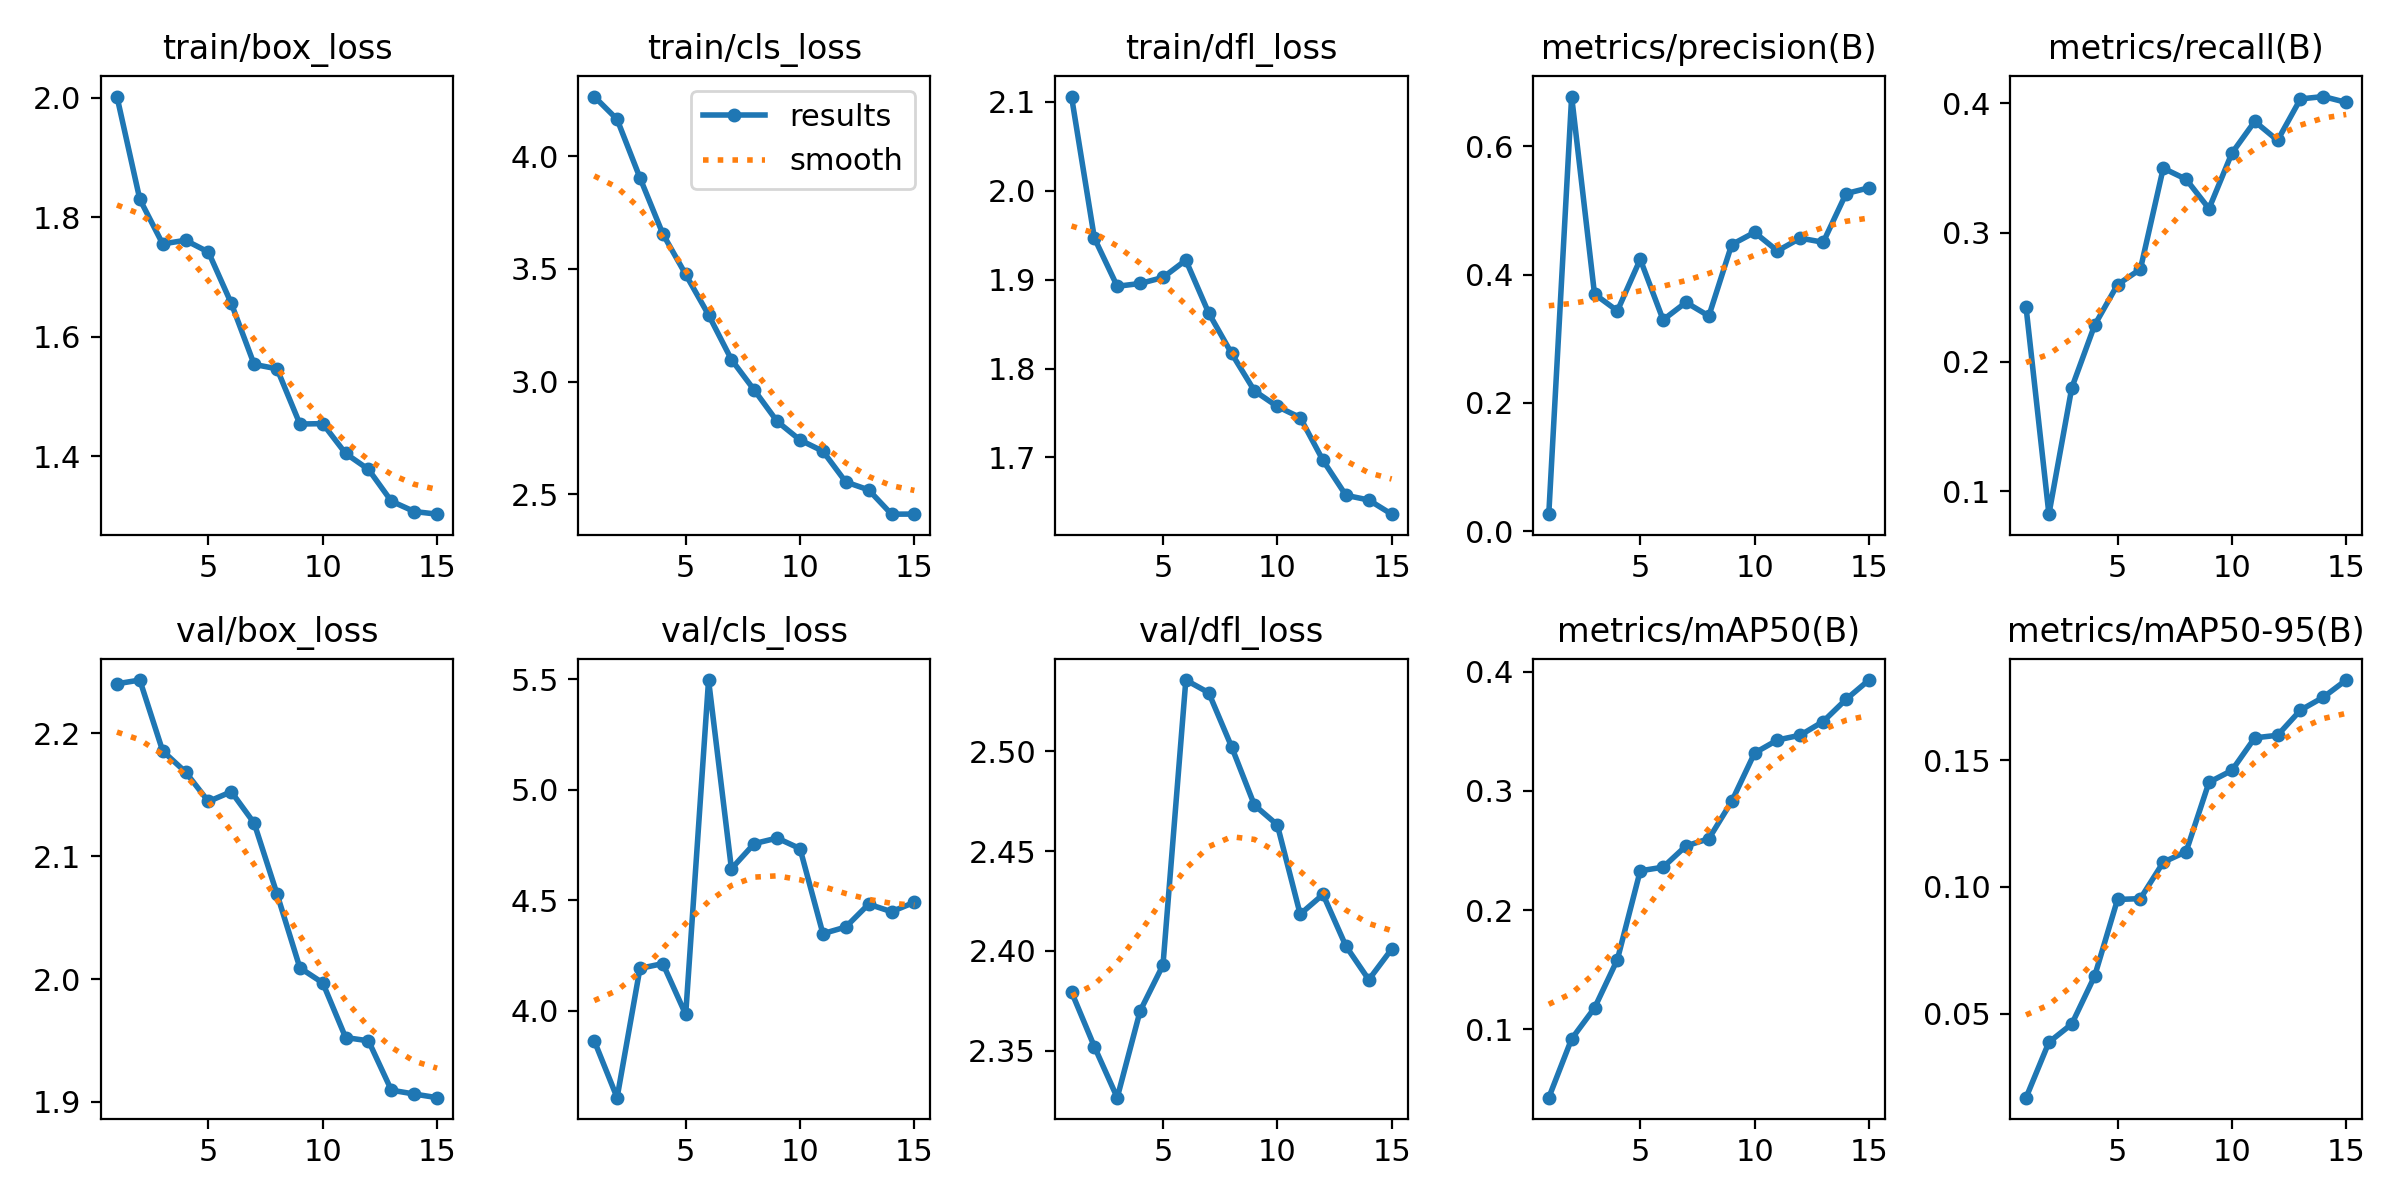

Values plotted in this chart, from the file beside it:
epoch, time, train/box_loss, train/cls_loss, train/dfl_loss, metrics/precision(B), metrics/recall(B), metrics/mAP50(B), metrics/mAP50-95(B), val/box_loss, val/cls_loss, val/dfl_loss, lr/pg0, lr/pg1, lr/pg2
1, 60.18, 2.002, 4.264, 2.106, 0.02656, 0.2422, 0.04251, 0.01685, 2.24, 3.866, 2.38, 0.0001102, 0.0001102, 0.0001102
2, 110.3, 1.83, 4.163, 1.947, 0.6776, 0.08207, 0.09187, 0.03872, 2.243, 3.608, 2.352, 0.0002066, 0.0002066, 0.0002066
3, 158.5, 1.755, 3.903, 1.893, 0.3698, 0.1799, 0.1178, 0.04589, 2.186, 4.192, 2.327, 0.0002883, 0.0002883, 0.0002883
4, 207.3, 1.761, 3.655, 1.896, 0.3435, 0.2284, 0.1584, 0.06482, 2.169, 4.214, 2.37, 0.0002671, 0.0002671, 0.0002671
5, 226.9, 1.742, 3.475, 1.903, 0.4239, 0.2597, 0.233, 0.09501, 2.145, 3.984, 2.393, 0.0002451, 0.0002451, 0.0002451
6, 266.4, 1.656, 3.295, 1.922, 0.3295, 0.2716, 0.236, 0.09535, 2.152, 5.496, 2.536, 0.0002231, 0.0002231, 0.0002231
7, 286.1, 1.554, 3.097, 1.863, 0.3568, 0.3498, 0.2538, 0.1097, 2.127, 4.643, 2.529, 0.0002011, 0.0002011, 0.0002011
8, 305.9, 1.546, 2.962, 1.817, 0.3355, 0.3412, 0.2599, 0.1139, 2.069, 4.757, 2.502, 0.0001792, 0.0001792, 0.0001792
9, 325.7, 1.454, 2.823, 1.775, 0.4469, 0.3185, 0.2912, 0.1412, 2.009, 4.782, 2.473, 0.0001572, 0.0001572, 0.0001572
10, 345.2, 1.455, 2.741, 1.757, 0.4659, 0.3614, 0.3318, 0.1459, 1.997, 4.734, 2.463, 0.0001352, 0.0001352, 0.0001352
11, 364.6, 1.405, 2.691, 1.745, 0.437, 0.386, 0.3427, 0.1587, 1.952, 4.349, 2.418, 0.0001132, 0.0001132, 0.0001132
12, 385.1, 1.378, 2.555, 1.697, 0.4569, 0.3713, 0.3468, 0.1598, 1.95, 4.379, 2.428, 9.1242e-05, 9.1242e-05, 9.1242e-05
13, 406.1, 1.325, 2.52, 1.657, 0.4504, 0.4034, 0.3583, 0.1697, 1.91, 4.483, 2.402, 6.9264e-05, 6.9264e-05, 6.9264e-05
14, 426.5, 1.308, 2.412, 1.652, 0.5263, 0.4052, 0.3769, 0.1748, 1.906, 4.449, 2.386, 4.7286e-05, 4.7286e-05, 4.7286e-05
15, 450.4, 1.303, 2.412, 1.636, 0.5353, 0.4007, 0.3931, 0.1815, 1.903, 4.491, 2.401, 2.5308e-05, 2.5308e-05, 2.5308e-05
